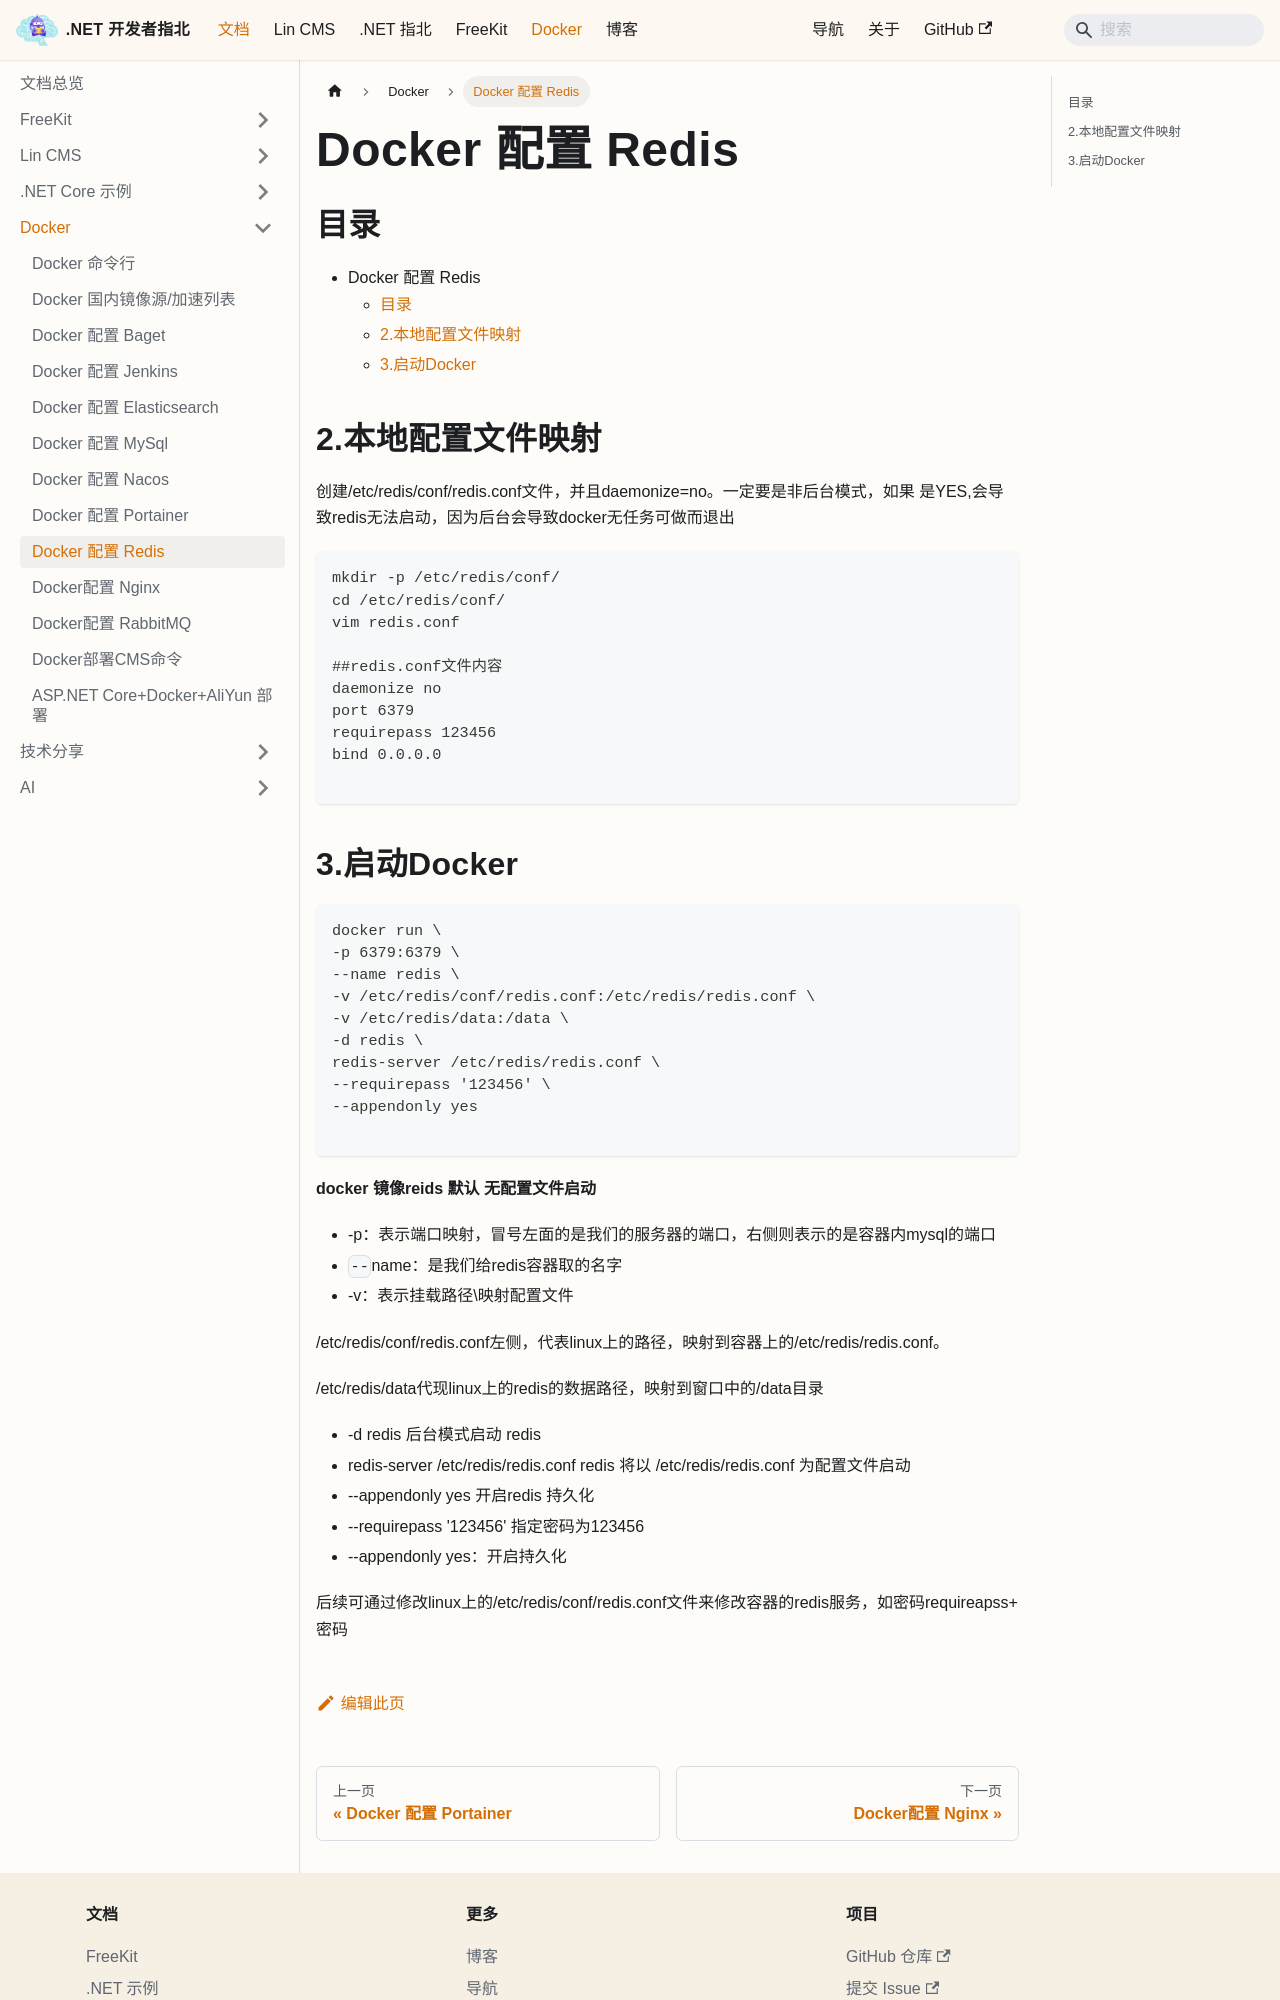

repository: luoyunchong/igeekfan-docs · page: docs/dotnetcore/docker/Docker-Redis/index.html · generator: docusaurus

# Docker 配置 Redis

## 目录

- Docker 配置 Redis
  - [目录](#目录)
  - [2.本地配置文件映射](#2本地配置文件映射)
  - [3.启动Docker](#3启动docker)

## 2.本地配置文件映射

创建/etc/redis/conf/redis.conf文件，并且daemonize=no。一定要是非后台模式，如果 是YES,会导致redis无法启动，因为后台会导致docker无任务可做而退出

```bash
mkdir -p /etc/redis/conf/
cd /etc/redis/conf/
vim redis.conf

##redis.conf文件内容
daemonize no
port 6379
requirepass 123456
bind 0.0.0.0

```
